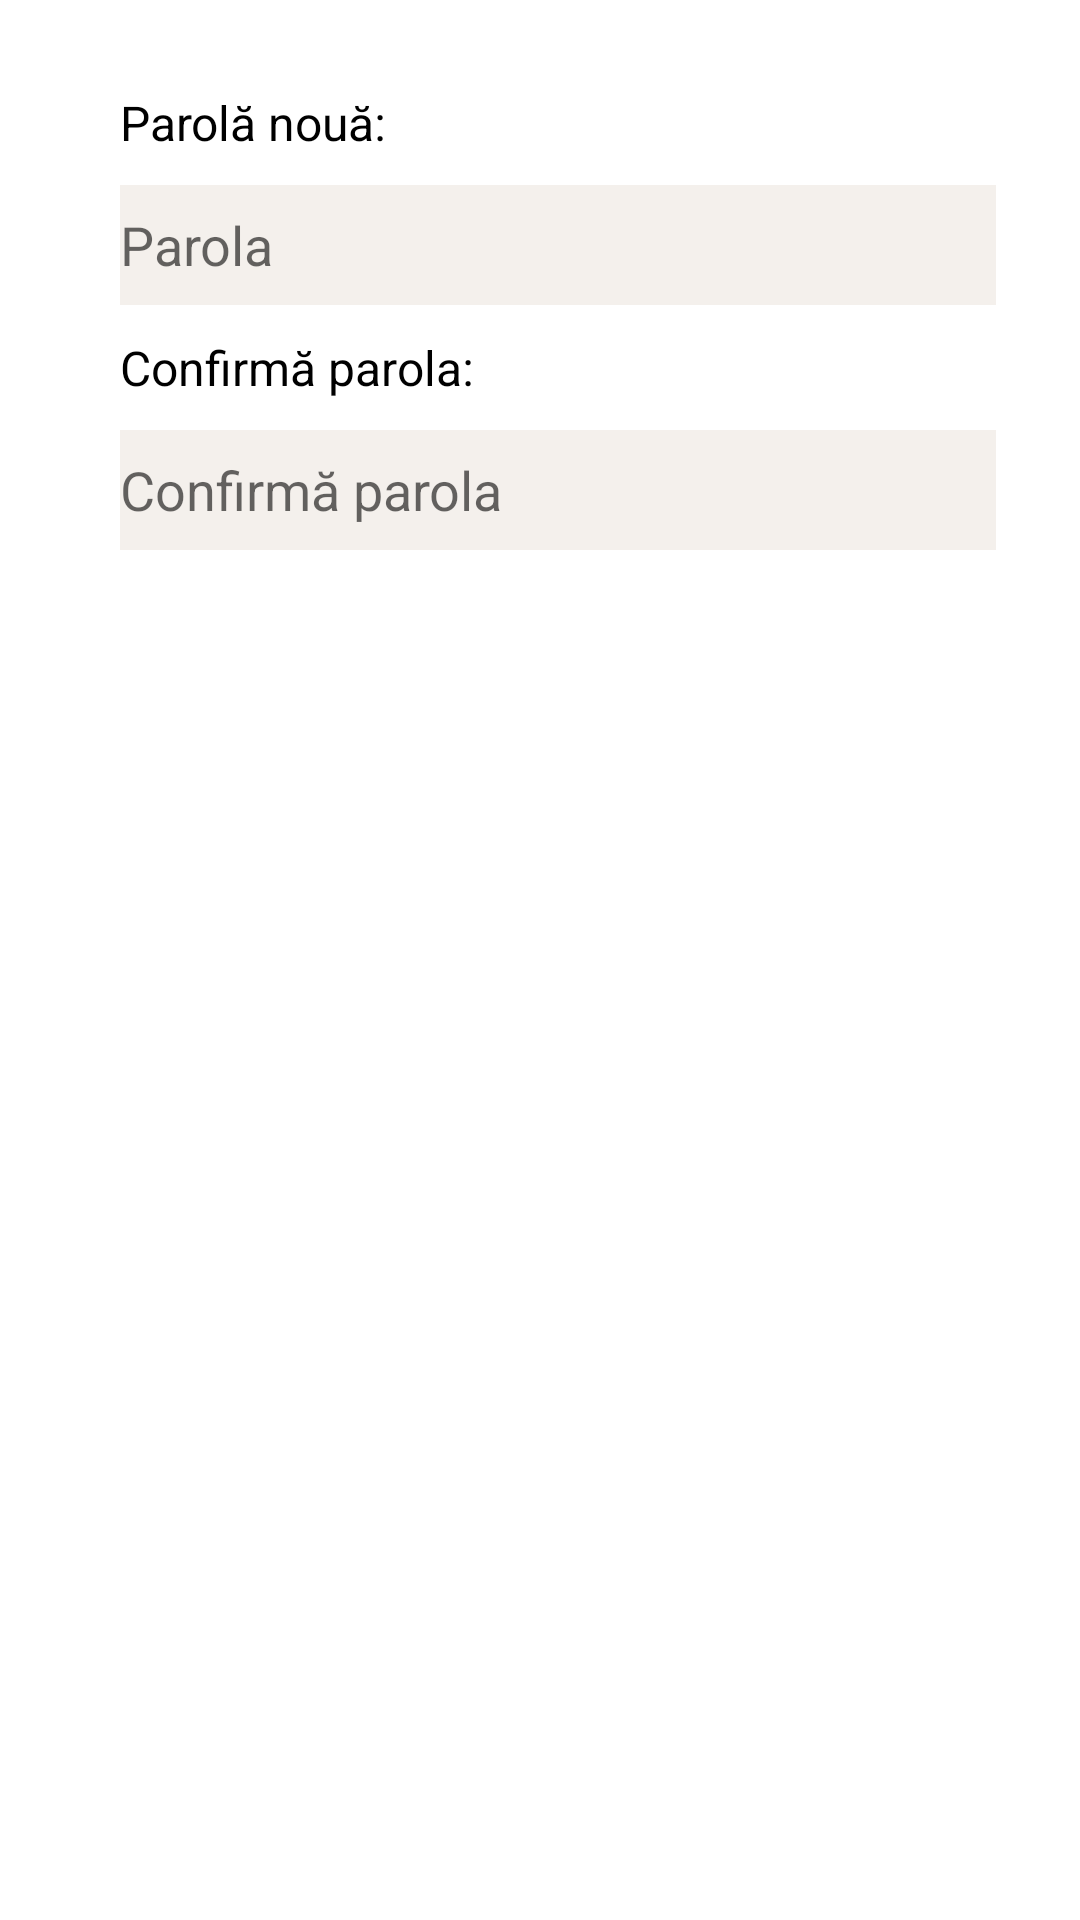

Here is an Android app screen rendered from its layout file. Give the layout XML and the strings, colors and styles it references.
<!-- AndroidManifest.xml: application theme Theme.NavigationDrawer -->
<!-- res/layout/dialog_change_password.xml -->
<?xml version="1.0" encoding="utf-8"?>
<LinearLayout xmlns:android="http://schemas.android.com/apk/res/android"
    xmlns:app="http://schemas.android.com/apk/res-auto"
    xmlns:tools="http://schemas.android.com/tools"
    android:id="@+id/dialog_change_password"
    android:layout_width="match_parent"
    android:layout_height="match_parent"
    android:layout_margin="20dp"
    android:padding="20dp">

    <LinearLayout
        android:id="@+id/dialogBox"
        android:layout_width="340dp"
        android:layout_height="182dp"
        android:orientation="vertical">


        <TextView
            android:layout_width="wrap_content"
            android:layout_height="wrap_content"
            android:layout_marginStart="20dp"
            android:layout_marginTop="10dp"
            android:text="@string/new_password"
            android:textColor="@color/black"
            android:textSize="16sp" />

        <com.google.android.material.textfield.TextInputEditText
            android:id="@+id/password"
            android:layout_width="292dp"
            android:layout_height="40dp"
            android:layout_marginStart="20dp"
            android:layout_marginTop="10dp"
            android:background="@color/platinum"
            android:drawableLeft="@drawable/baseline_password_24"
            android:drawablePadding="15dp"
            android:hint="@string/password"
            android:inputType="textPassword" />

        <TextView
            android:layout_width="wrap_content"
            android:layout_height="wrap_content"
            android:layout_marginStart="20dp"
            android:layout_marginTop="10dp"
            android:text="@string/confirm_password"
            android:textColor="@color/black"
            android:textSize="16sp" />

        <com.google.android.material.textfield.TextInputEditText
            android:id="@+id/confirmPassword"
            android:layout_width="292dp"
            android:layout_height="40dp"
            android:layout_marginStart="20dp"
            android:layout_marginTop="10dp"
            android:background="@color/platinum"
            android:drawableLeft="@drawable/baseline_password_24"
            android:drawablePadding="15dp"
            android:hint="@string/confirm_password2"
            android:inputType="textPassword" />


    </LinearLayout>

</LinearLayout>
<!-- resources referenced by this layout -->
<resources>
  <color name="black">#FF000000</color>
  <color name="platinum">#f4f0ec</color>
  <string name="confirm_password">Confirmă parola:</string>
  <string name="confirm_password2">Confirmă parola</string>
  <string name="new_password">Parolă nouă:</string>
  <string name="password">Parola</string>
  <style name="Theme.NavigationDrawer" parent="Theme.MaterialComponents.Light.NoActionBar">
          
          <item name="colorPrimary">@color/lavender</item>
          <item name="colorPrimaryDark">@color/lavender</item>
          <item name="colorOnPrimary">@color/white</item>
          
          <item name="colorSecondary">@color/teal_200</item>
          <item name="colorSecondaryVariant">@color/teal_700</item>
          <item name="colorOnSecondary">@color/black</item>
          
          <item name="android:statusBarColor">?attr/colorPrimaryVariant</item>
          
      </style>
  <color name="lavender">#8692f7</color>
  <color name="white">#FFFFFFFF</color>
  <color name="teal_200">#FF03DAC5</color>
  <color name="teal_700">#FF018786</color>
</resources>
